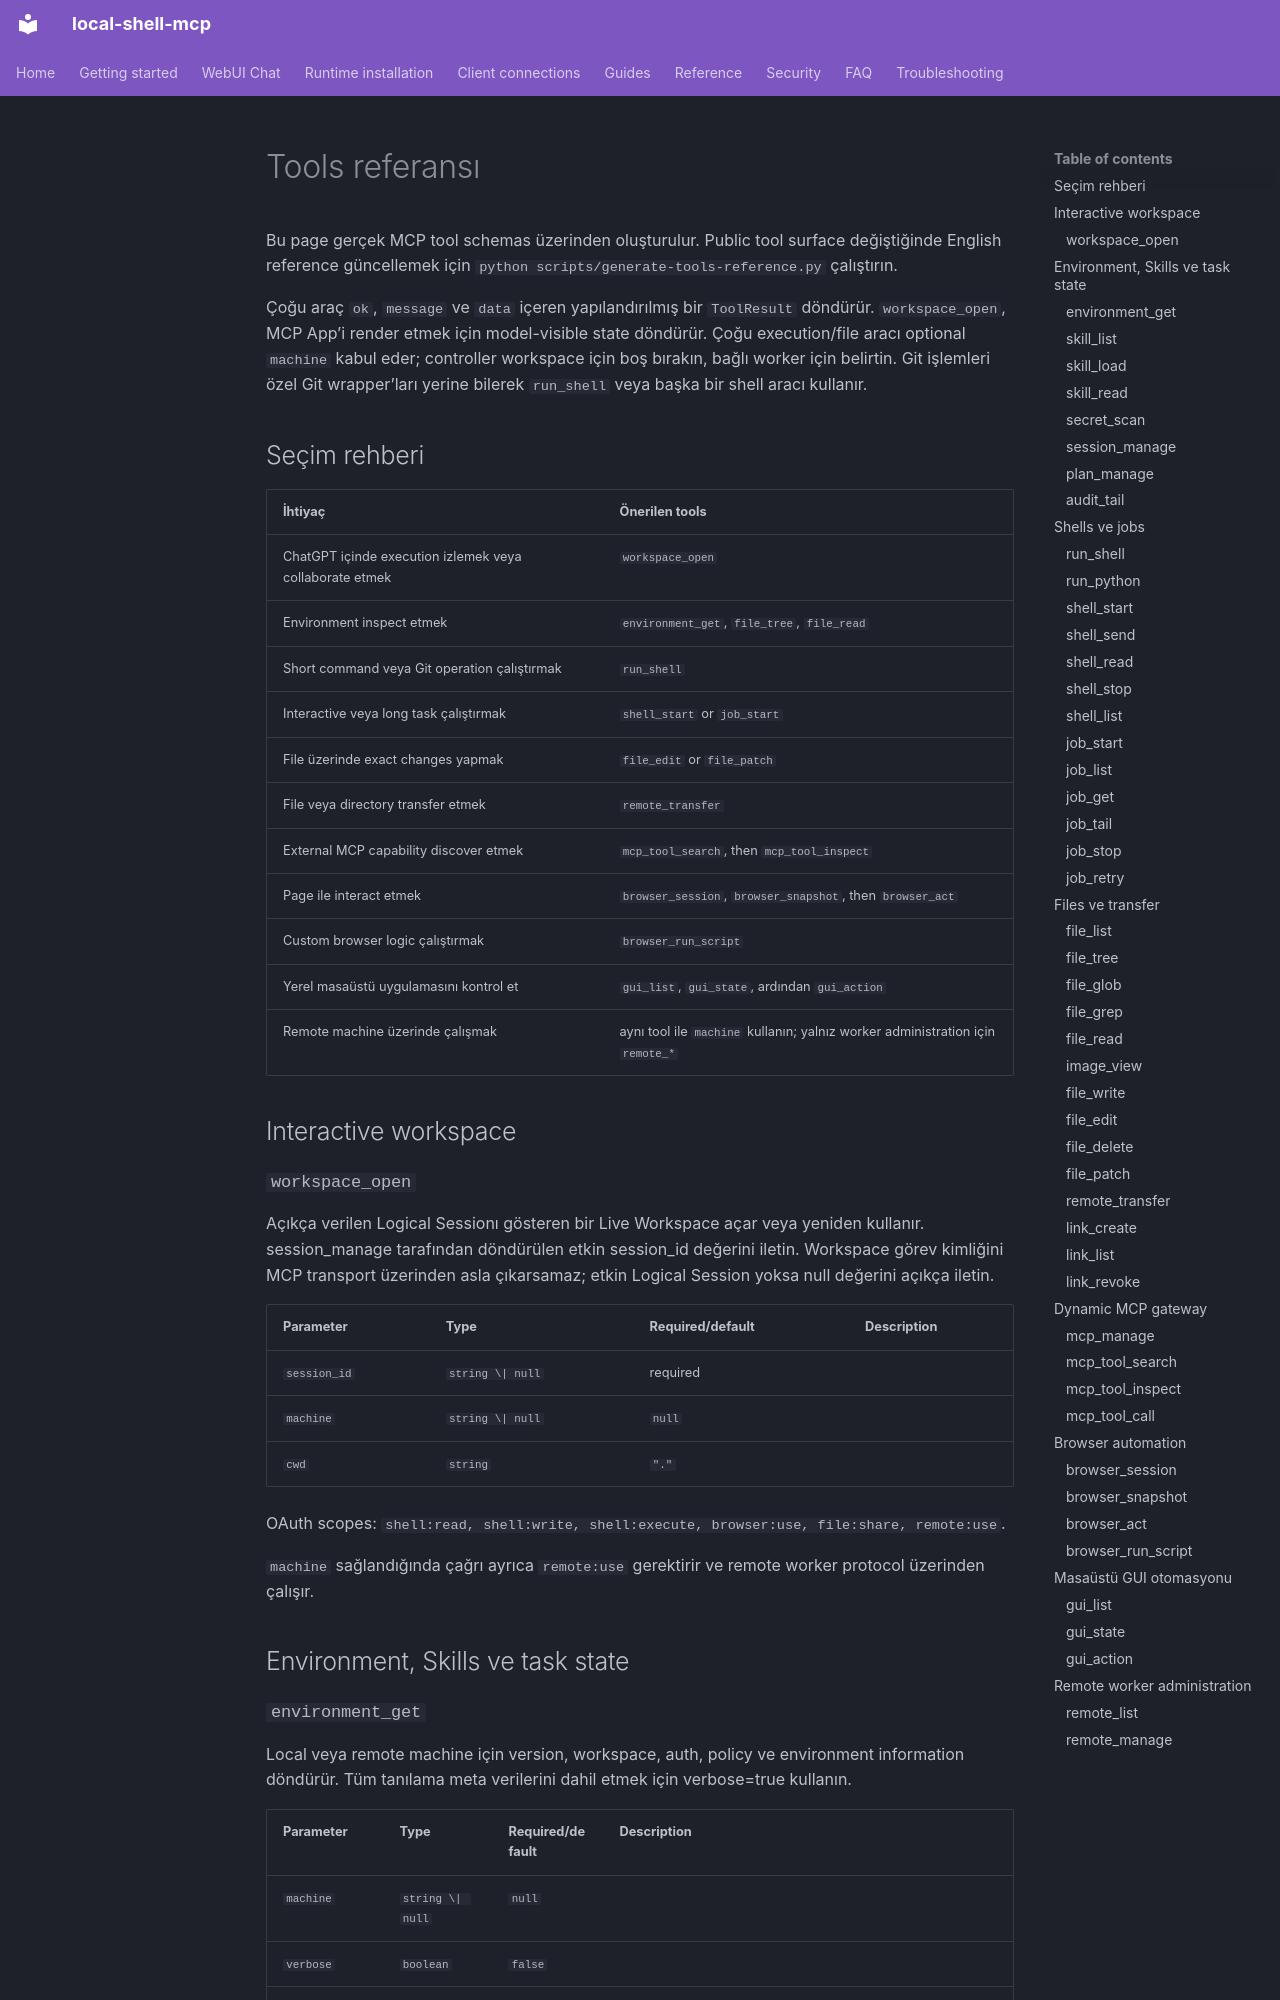

repository: fwerkor/local-shell-mcp · page: reference/tools.tr/index.html · generator: mkdocs

<!-- i18n-source-sha256: 0a001346d6c822445b8f5642ac02baa410a5550892c4a3954171187432918f1b -->
# Tools referansı

Bu page gerçek MCP tool schemas üzerinden oluşturulur. Public tool surface değiştiğinde English reference güncellemek için `python scripts/generate-tools-reference.py` çalıştırın.

Çoğu araç `ok`, `message` ve `data` içeren yapılandırılmış bir `ToolResult` döndürür. `workspace_open`, MCP App’i render etmek için model-visible state döndürür. Çoğu execution/file aracı optional `machine` kabul eder; controller workspace için boş bırakın, bağlı worker için belirtin. Git işlemleri özel Git wrapper’ları yerine bilerek `run_shell` veya başka bir shell aracı kullanır.

## Seçim rehberi

| İhtiyaç | Önerilen tools |
|---|---|
| ChatGPT içinde execution izlemek veya collaborate etmek | `workspace_open` |
| Environment inspect etmek | `environment_get`, `file_tree`, `file_read` |
| Short command veya Git operation çalıştırmak | `run_shell` |
| Interactive veya long task çalıştırmak | `shell_start` or `job_start` |
| File üzerinde exact changes yapmak | `file_edit` or `file_patch` |
| File veya directory transfer etmek | `remote_transfer` |
| External MCP capability discover etmek | `mcp_tool_search`, then `mcp_tool_inspect` |
| Page ile interact etmek | `browser_session`, `browser_snapshot`, then `browser_act` |
| Custom browser logic çalıştırmak | `browser_run_script` |
| Yerel masaüstü uygulamasını kontrol et | `gui_list`, `gui_state`, ardından `gui_action` |
| Remote machine üzerinde çalışmak | aynı tool ile `machine` kullanın; yalnız worker administration için `remote_*` |

## Interactive workspace

### `workspace_open`

Açıkça verilen Logical Sessionı gösteren bir Live Workspace açar veya yeniden kullanır. session_manage tarafından döndürülen etkin session_id değerini iletin. Workspace görev kimliğini MCP transport üzerinden asla çıkarsamaz; etkin Logical Session yoksa null değerini açıkça iletin.

| Parameter | Type | Required/default | Description |
|---|---|---|---|
| `session_id` | `string \| null` | required |  |
| `machine` | `string \| null` | `null` |  |
| `cwd` | `string` | `"."` |  |

OAuth scopes: `shell:read, shell:write, shell:execute, browser:use, file:share, remote:use`.

`machine` sağlandığında çağrı ayrıca `remote:use` gerektirir ve remote worker protocol üzerinden çalışır.

## Environment, Skills ve task state
